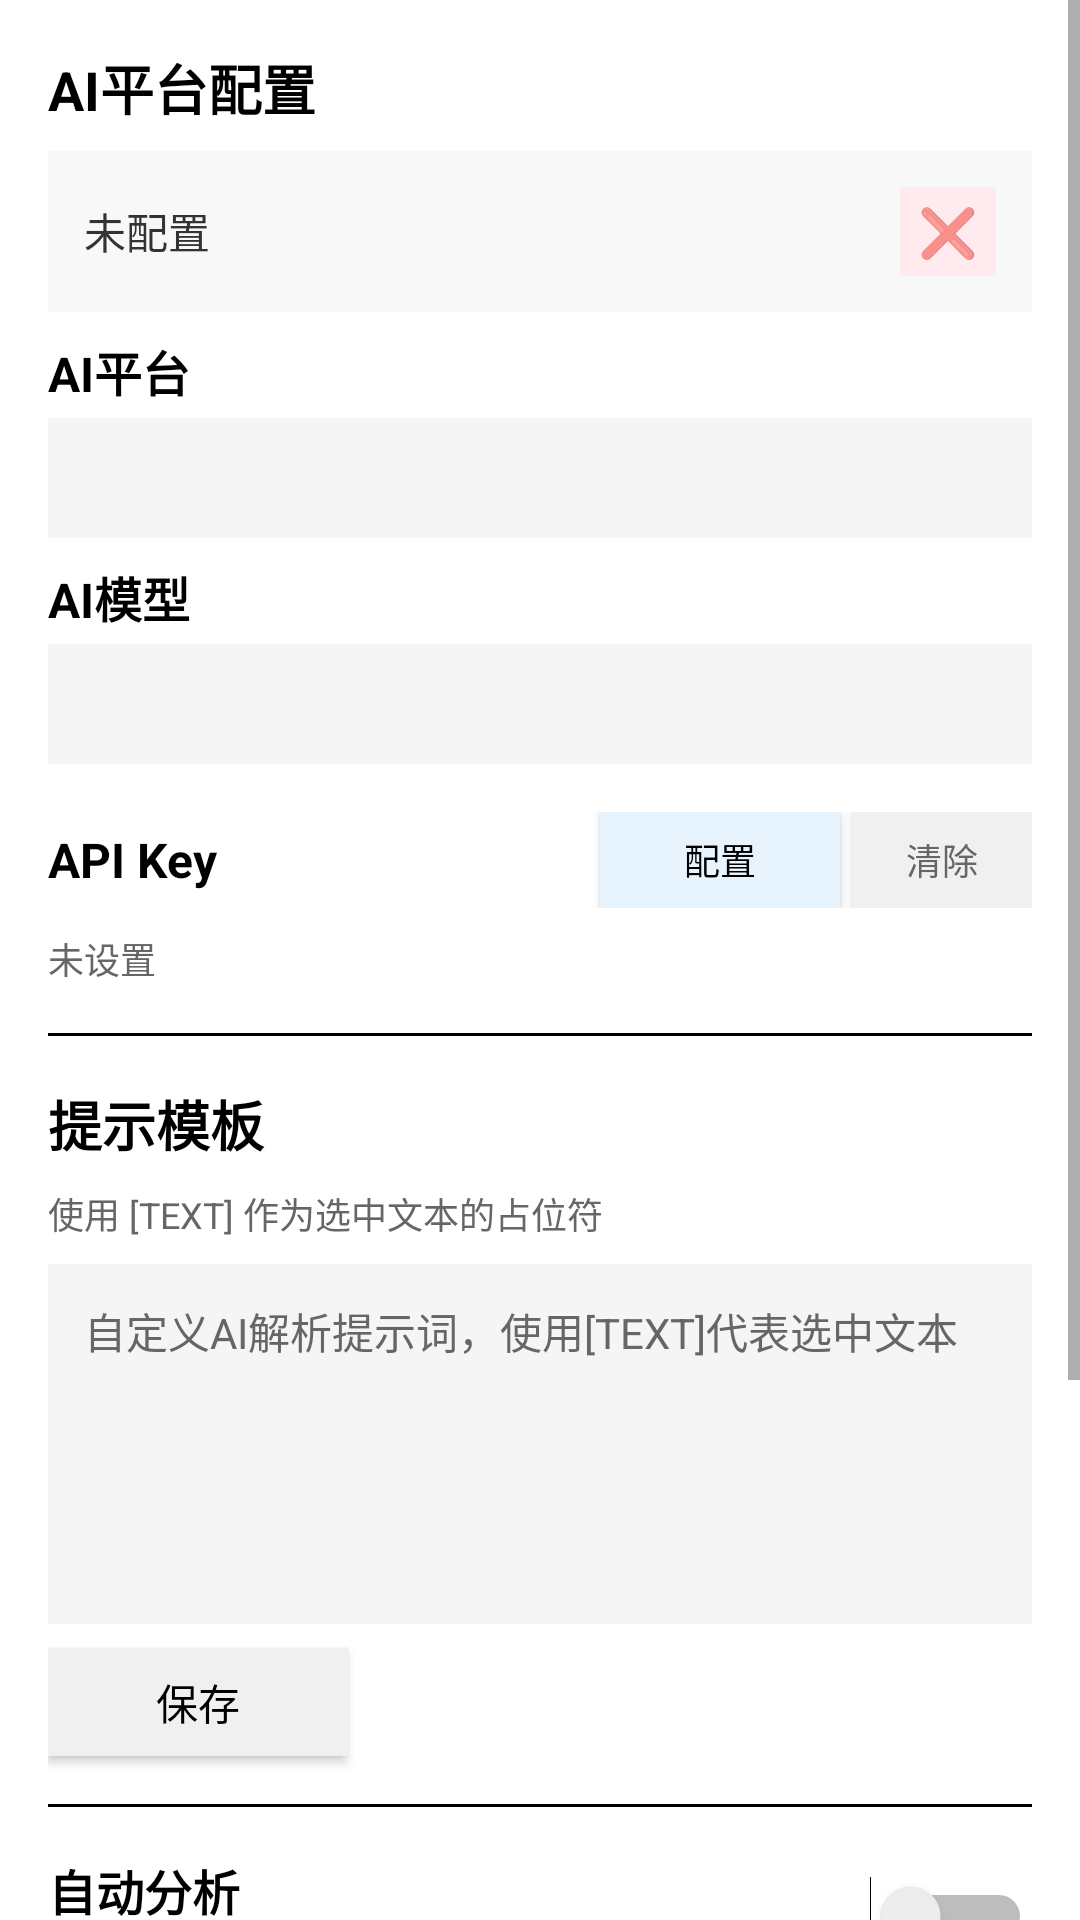

Reconstruct the res/layout file that produces this screen, plus the resources it refers to.
<!-- AndroidManifest.xml: application theme Theme.ReadAssist -->
<!-- res/layout/activity_settings.xml -->
<?xml version="1.0" encoding="utf-8"?>
<ScrollView xmlns:android="http://schemas.android.com/apk/res/android"
    android:layout_width="match_parent"
    android:layout_height="match_parent"
    android:background="#FFFFFF">

    <LinearLayout
        android:layout_width="match_parent"
        android:layout_height="wrap_content"
        android:orientation="vertical"
        android:padding="@dimen/default_padding">

        
        <TextView
            android:layout_width="match_parent"
            android:layout_height="wrap_content"
            android:text="AI平台配置"
            android:textSize="18sp"
            android:textColor="#000000"
            android:textStyle="bold"
            android:paddingBottom="8dp" />

        
        <LinearLayout
            android:layout_width="match_parent"
            android:layout_height="wrap_content"
            android:orientation="horizontal"
            android:gravity="center_vertical"
            android:paddingBottom="12dp"
            android:background="#F8F8F8"
            android:padding="12dp">

            <TextView
                android:id="@+id/tvCurrentConfig"
                android:layout_width="0dp"
                android:layout_height="wrap_content"
                android:layout_weight="1"
                android:text="未配置"
                android:textSize="14sp"
                android:textColor="#333333" />

            <TextView
                android:id="@+id/tvConfigStatus"
                android:layout_width="wrap_content"
                android:layout_height="wrap_content"
                android:text="❌"
                android:textSize="16sp"
                android:background="#FFEBEE"
                android:padding="4dp"
                android:minWidth="32dp"
                android:gravity="center" />

        </LinearLayout>

        
        <TextView
            android:layout_width="match_parent"
            android:layout_height="wrap_content"
            android:text="AI平台"
            android:textSize="16sp"
            android:textColor="#000000"
            android:textStyle="bold"
            android:paddingTop="8dp"
            android:paddingBottom="4dp" />

        <Spinner
            android:id="@+id/platformSpinner"
            android:layout_width="match_parent"
            android:layout_height="40dp"
            android:background="#F5F5F5"
            android:layout_marginBottom="8dp" />

        
        <TextView
            android:layout_width="match_parent"
            android:layout_height="wrap_content"
            android:text="AI模型"
            android:textSize="16sp"
            android:textColor="#000000"
            android:textStyle="bold"
            android:paddingBottom="4dp" />

        <Spinner
            android:id="@+id/modelSpinner"
            android:layout_width="match_parent"
            android:layout_height="40dp"
            android:background="#F5F5F5"
            android:layout_marginBottom="8dp" />

        
        <LinearLayout
            android:layout_width="match_parent"
            android:layout_height="wrap_content"
            android:orientation="horizontal"
            android:gravity="center_vertical"
            android:paddingTop="8dp"
            android:paddingBottom="8dp">

            <TextView
                android:layout_width="0dp"
                android:layout_height="wrap_content"
                android:layout_weight="1"
                android:text="API Key"
                android:textSize="16sp"
                android:textColor="#000000"
                android:textStyle="bold" />

            <Button
                android:id="@+id/btnConfigureApiKey"
                android:layout_width="80dp"
                android:layout_height="32dp"
                android:text="配置"
                android:textSize="12sp"
                android:textColor="#000000"
                android:background="#E8F4FD"
                android:layout_marginEnd="4dp" />

            <Button
                android:id="@+id/btnClearApiKey"
                android:layout_width="60dp"
                android:layout_height="32dp"
                android:text="清除"
                android:textSize="12sp"
                android:textColor="#666666"
                android:background="#F0F0F0" />

        </LinearLayout>

        
        <TextView
            android:id="@+id/tvApiKeyStatus"
            android:layout_width="match_parent"
            android:layout_height="wrap_content"
            android:text="未设置"
            android:textSize="12sp"
            android:textColor="#666666"
            android:paddingBottom="16dp" />

        
        <View
            android:layout_width="match_parent"
            android:layout_height="1dp"
            android:background="#000000"
            android:layout_marginBottom="16dp" />

        
        <TextView
            android:layout_width="match_parent"
            android:layout_height="wrap_content"
            android:text="@string/prompt_template_title"
            android:textSize="18sp"
            android:textColor="#000000"
            android:textStyle="bold"
            android:paddingBottom="8dp" />

        <TextView
            android:layout_width="match_parent"
            android:layout_height="wrap_content"
            android:text="使用 [TEXT] 作为选中文本的占位符"
            android:textSize="12sp"
            android:textColor="#666666"
            android:paddingBottom="8dp" />

        <EditText
            android:id="@+id/etPromptTemplate"
            android:layout_width="match_parent"
            android:layout_height="120dp"
            android:hint="@string/prompt_template_hint"
            android:textSize="14sp"
            android:textColor="#000000"
            android:textColorHint="#666666"
            android:background="#F5F5F5"
            android:padding="12dp"
            android:gravity="top"
            android:inputType="textMultiLine"
            android:maxLines="6" />

        <Button
            android:id="@+id/btnSaveTemplate"
            android:layout_width="100dp"
            android:layout_height="36dp"
            android:text="@string/save"
            android:textSize="14sp"
            android:textColor="#000000"
            android:background="#F0F0F0"
            android:layout_marginTop="8dp"
            android:layout_marginBottom="16dp" />

        
        <View
            android:layout_width="match_parent"
            android:layout_height="1dp"
            android:background="#000000"
            android:layout_marginBottom="16dp" />

        
        <LinearLayout
            android:layout_width="match_parent"
            android:layout_height="wrap_content"
            android:orientation="horizontal"
            android:gravity="center_vertical"
            android:paddingBottom="8dp">

            <LinearLayout
                android:layout_width="0dp"
                android:layout_height="wrap_content"
                android:layout_weight="1"
                android:orientation="vertical">

                <TextView
                    android:layout_width="match_parent"
                    android:layout_height="wrap_content"
                    android:text="@string/auto_analyze_title"
                    android:textSize="16sp"
                    android:textColor="#000000"
                    android:textStyle="bold" />

                <TextView
                    android:layout_width="match_parent"
                    android:layout_height="wrap_content"
                    android:text="@string/auto_analyze_summary"
                    android:textSize="12sp"
                    android:textColor="#666666" />

            </LinearLayout>

            <Switch
                android:id="@+id/switchAutoAnalyze"
                android:layout_width="wrap_content"
                android:layout_height="wrap_content" />

        </LinearLayout>

        
        <View
            android:layout_width="match_parent"
            android:layout_height="1dp"
            android:background="#000000"
            android:layout_marginTop="16dp"
            android:layout_marginBottom="16dp" />

        
        <TextView
            android:layout_width="match_parent"
            android:layout_height="wrap_content"
            android:text="数据管理"
            android:textSize="18sp"
            android:textColor="#000000"
            android:textStyle="bold"
            android:paddingBottom="12dp" />

        <Button
            android:id="@+id/btnResetSettings"
            android:layout_width="match_parent"
            android:layout_height="@dimen/button_height"
            android:text="重置设置"
            android:textSize="16sp"
            android:textColor="#666666"
            android:background="#F0F0F0"
            android:layout_marginBottom="16dp" />

        
        <View
            android:layout_width="match_parent"
            android:layout_height="1dp"
            android:background="#000000"
            android:layout_marginBottom="16dp" />

        <TextView
            android:layout_width="match_parent"
            android:layout_height="wrap_content"
            android:text="@string/about_title"
            android:textSize="18sp"
            android:textColor="#000000"
            android:textStyle="bold"
            android:paddingBottom="8dp" />

        <TextView
            android:layout_width="match_parent"
            android:layout_height="wrap_content"
            android:text="@string/app_description"
            android:textSize="14sp"
            android:textColor="#666666"
            android:lineSpacingMultiplier="1.2" />

    </LinearLayout>

</ScrollView>
<!-- resources referenced by this layout -->
<resources>
  <dimen name="button_height">48dp</dimen>
  <dimen name="default_padding">16dp</dimen>
  <string name="about_title">关于</string>
  <string name="app_description">Supernote A5X 智能阅读助手</string>
  <string name="auto_analyze_summary">复制文本时自动调用AI分析</string>
  <string name="auto_analyze_title">自动分析</string>
  <string name="prompt_template_hint">自定义AI解析提示词，使用[TEXT]代表选中文本</string>
  <string name="prompt_template_title">提示模板</string>
  <string name="save">保存</string>
  <style name="Theme.ReadAssist" parent="Theme.AppCompat.Light.DarkActionBar">
          
          <item name="colorPrimary">#000000</item>
          <item name="colorPrimaryDark">#000000</item>
          <item name="colorAccent">#666666</item>
          
          
          <item name="android:windowBackground">#FFFFFF</item>
          <item name="android:colorBackground">#FFFFFF</item>
          
          
          <item name="android:textColorPrimary">#000000</item>
          <item name="android:textColorSecondary">#666666</item>
          
          
          <item name="android:statusBarColor">#FFFFFF</item>
          <item name="android:windowLightStatusBar">true</item>
          
          
          <item name="android:windowAnimationStyle">@null</item>
          <item name="android:windowContentTransitions">false</item>
      </style>
</resources>
